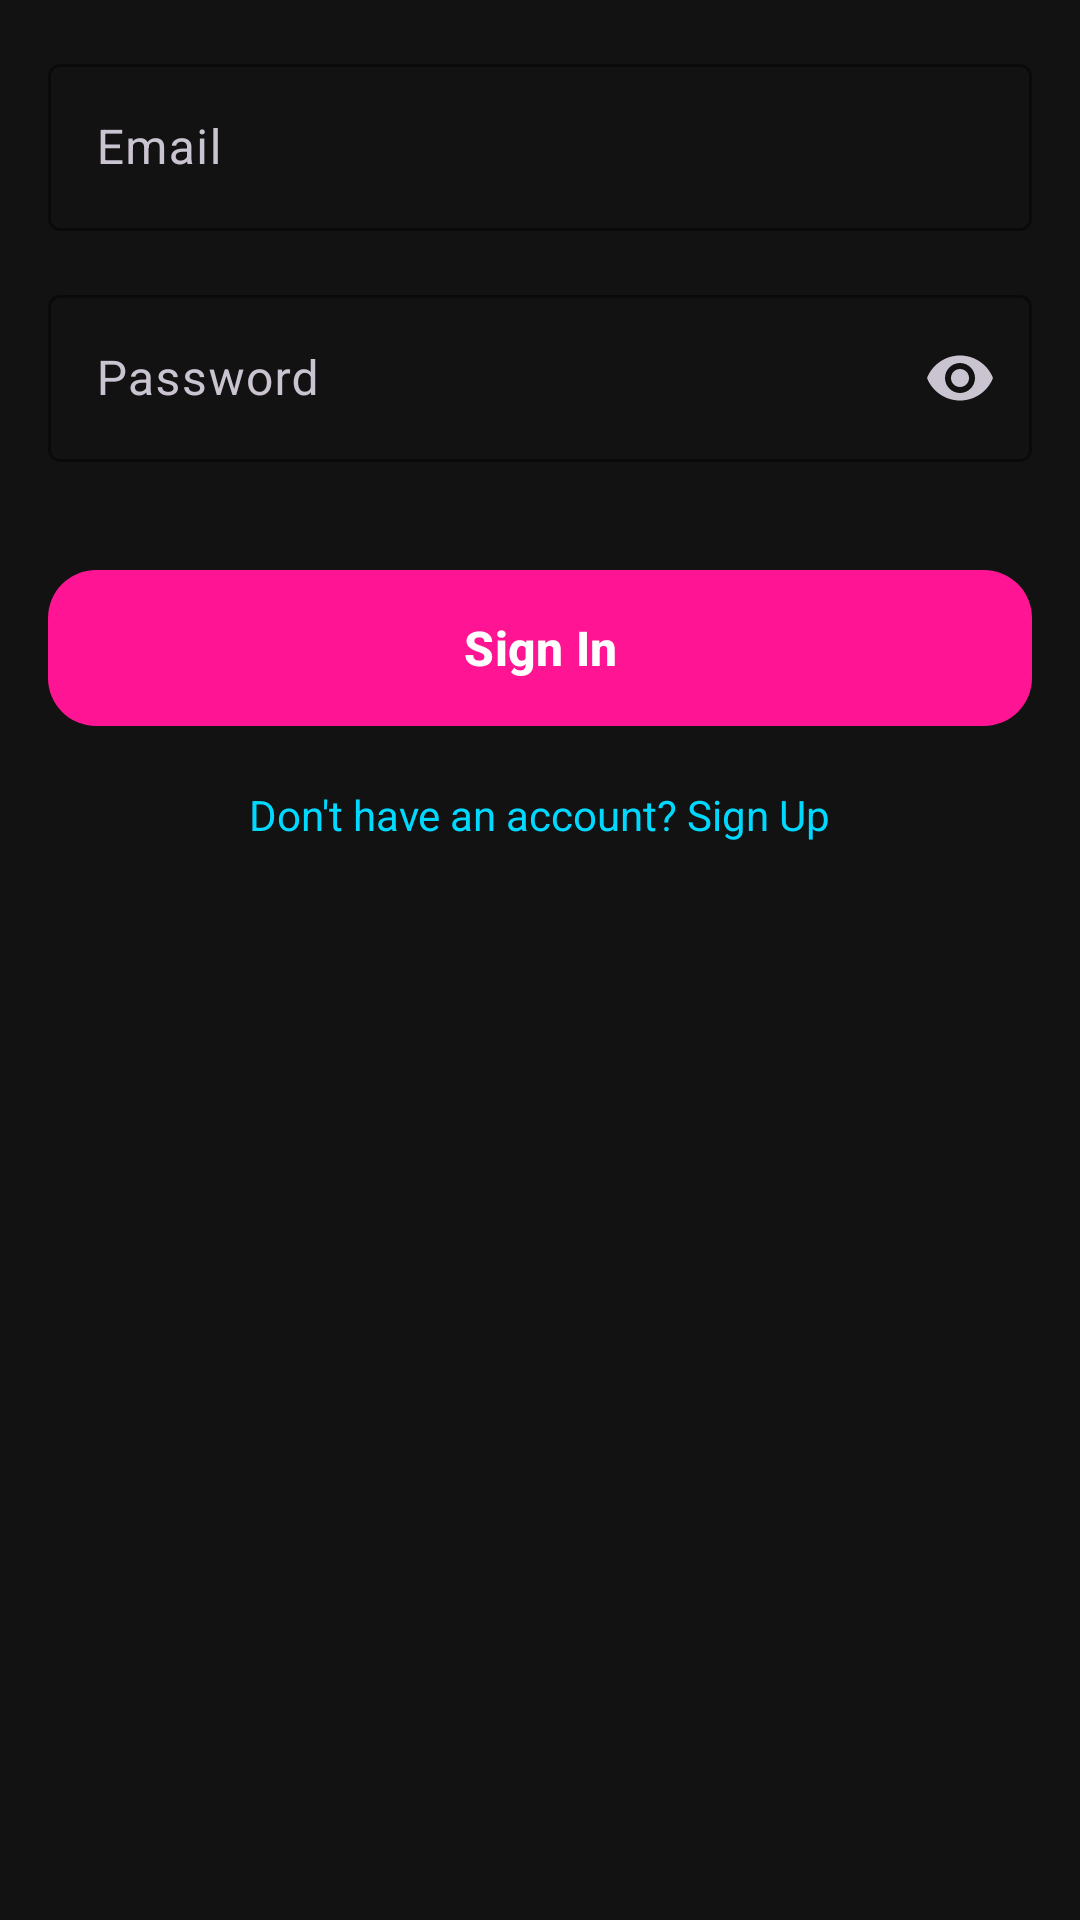

Produce the Android XML layout that renders to this screen, including the resource entries it uses.
<!-- AndroidManifest.xml: application theme Theme.FALTU -->
<!-- res/layout/fragment_sign_in.xml -->
<?xml version="1.0" encoding="utf-8"?>
<LinearLayout xmlns:android="http://schemas.android.com/apk/res/android"
    xmlns:app="http://schemas.android.com/apk/res-auto"
    android:layout_width="match_parent"
    android:layout_height="match_parent"
    android:orientation="vertical"
    android:padding="16dp">

    <com.google.android.material.textfield.TextInputLayout
        android:id="@+id/emailLayout"
        style="@style/Widget.Material3.TextInputLayout.OutlinedBox"
        android:layout_width="match_parent"
        android:layout_height="wrap_content"
        android:layout_marginBottom="16dp"
        android:hint="@string/email"
        app:boxStrokeColor="@color/neon_purple"
        app:hintTextColor="@color/neon_purple">

        <com.google.android.material.textfield.TextInputEditText
            android:id="@+id/emailEditText"
            android:layout_width="match_parent"
            android:layout_height="wrap_content"
            android:inputType="textEmailAddress"
            android:textColor="@color/text_primary" />
    </com.google.android.material.textfield.TextInputLayout>

    <com.google.android.material.textfield.TextInputLayout
        android:id="@+id/passwordLayout"
        style="@style/Widget.Material3.TextInputLayout.OutlinedBox"
        android:layout_width="match_parent"
        android:layout_height="wrap_content"
        android:layout_marginBottom="8dp"
        android:hint="@string/password"
        app:boxStrokeColor="@color/neon_purple"
        app:endIconMode="password_toggle"
        app:hintTextColor="@color/neon_purple">

        <com.google.android.material.textfield.TextInputEditText
            android:id="@+id/passwordEditText"
            android:layout_width="match_parent"
            android:layout_height="wrap_content"
            android:inputType="textPassword"
            android:textColor="@color/text_primary" />
    </com.google.android.material.textfield.TextInputLayout>

    <com.google.android.material.button.MaterialButton
        android:id="@+id/signInButton"
        android:layout_width="match_parent"
        android:layout_height="60dp"
        android:layout_marginTop="24dp"
        android:text="@string/sign_in"
        android:textAllCaps="false"
        android:textColor="@color/white"
        android:textSize="16sp"
        android:textStyle="bold"
        app:backgroundTint="@color/neon_pink"
        app:cornerRadius="16dp" />

    <TextView
        android:id="@+id/signUpTextView"
        android:layout_width="wrap_content"
        android:layout_height="wrap_content"
        android:layout_gravity="center"
        android:layout_marginTop="16dp"
        android:text="@string/dont_have_account"
        android:textColor="@color/neon_blue"
        android:textSize="14sp" />

</LinearLayout>
<!-- resources referenced by this layout -->
<resources>
  <color name="neon_blue">#00D9FF</color>
  <color name="neon_pink">#FF1493</color>
  <color name="neon_purple">#9D4EDD</color>
  <color name="text_primary">#FFFFFF</color>
  <color name="white">#FFFFFFFF</color>
  <string name="dont_have_account">Don\'t have an account? Sign Up</string>
  <string name="email">Email</string>
  <string name="password">Password</string>
  <string name="sign_in">Sign In</string>
  <style name="Theme.FALTU" parent="Base.Theme.FALTU" />
  <style name="Base.Theme.FALTU" parent="Theme.Material3.Dark.NoActionBar">
          
          <item name="colorPrimary">@color/neon_purple</item>
          <item name="colorPrimaryVariant">@color/neon_pink</item>
          <item name="colorOnPrimary">@color/white</item>
  
          
          <item name="colorSecondary">@color/neon_blue</item>
          <item name="colorSecondaryVariant">@color/neon_magenta</item>
          <item name="colorOnSecondary">@color/black</item>
  
          
          <item name="android:colorBackground">@color/background</item>
          <item name="android:windowBackground">@color/background</item>
          <item name="colorSurface">@color/surface</item>
          <item name="colorOnSurface">@color/text_primary</item>
  
          
          <item name="android:statusBarColor">@color/background</item>
          <item name="android:windowLightStatusBar" tools:targetApi="m">false</item>
  
          
          <item name="android:navigationBarColor">@color/background</item>
  
          
          <item name="android:windowIsTranslucent">false</item>
          <item name="android:windowActionBar">false</item>
          <item name="android:windowNoTitle">true</item>
  
          
          <item name="android:hardwareAccelerated">true</item>
  
          
          <item name="android:windowAnimationStyle">@style/WindowAnimationTransition</item>
          <item name="android:windowContentTransitions">true</item>
          <item name="android:windowAllowEnterTransitionOverlap">true</item>
          <item name="android:windowAllowReturnTransitionOverlap">true</item>
      </style>
  <color name="neon_magenta">#FF006E</color>
  <color name="black">#FF000000</color>
  <color name="background">#121212</color>
  <color name="surface">#1E1E1E</color>
  <style name="WindowAnimationTransition">
          <item name="android:windowEnterAnimation">@android:anim/fade_in</item>
          <item name="android:windowExitAnimation">@android:anim/fade_out</item>
      </style>
</resources>
